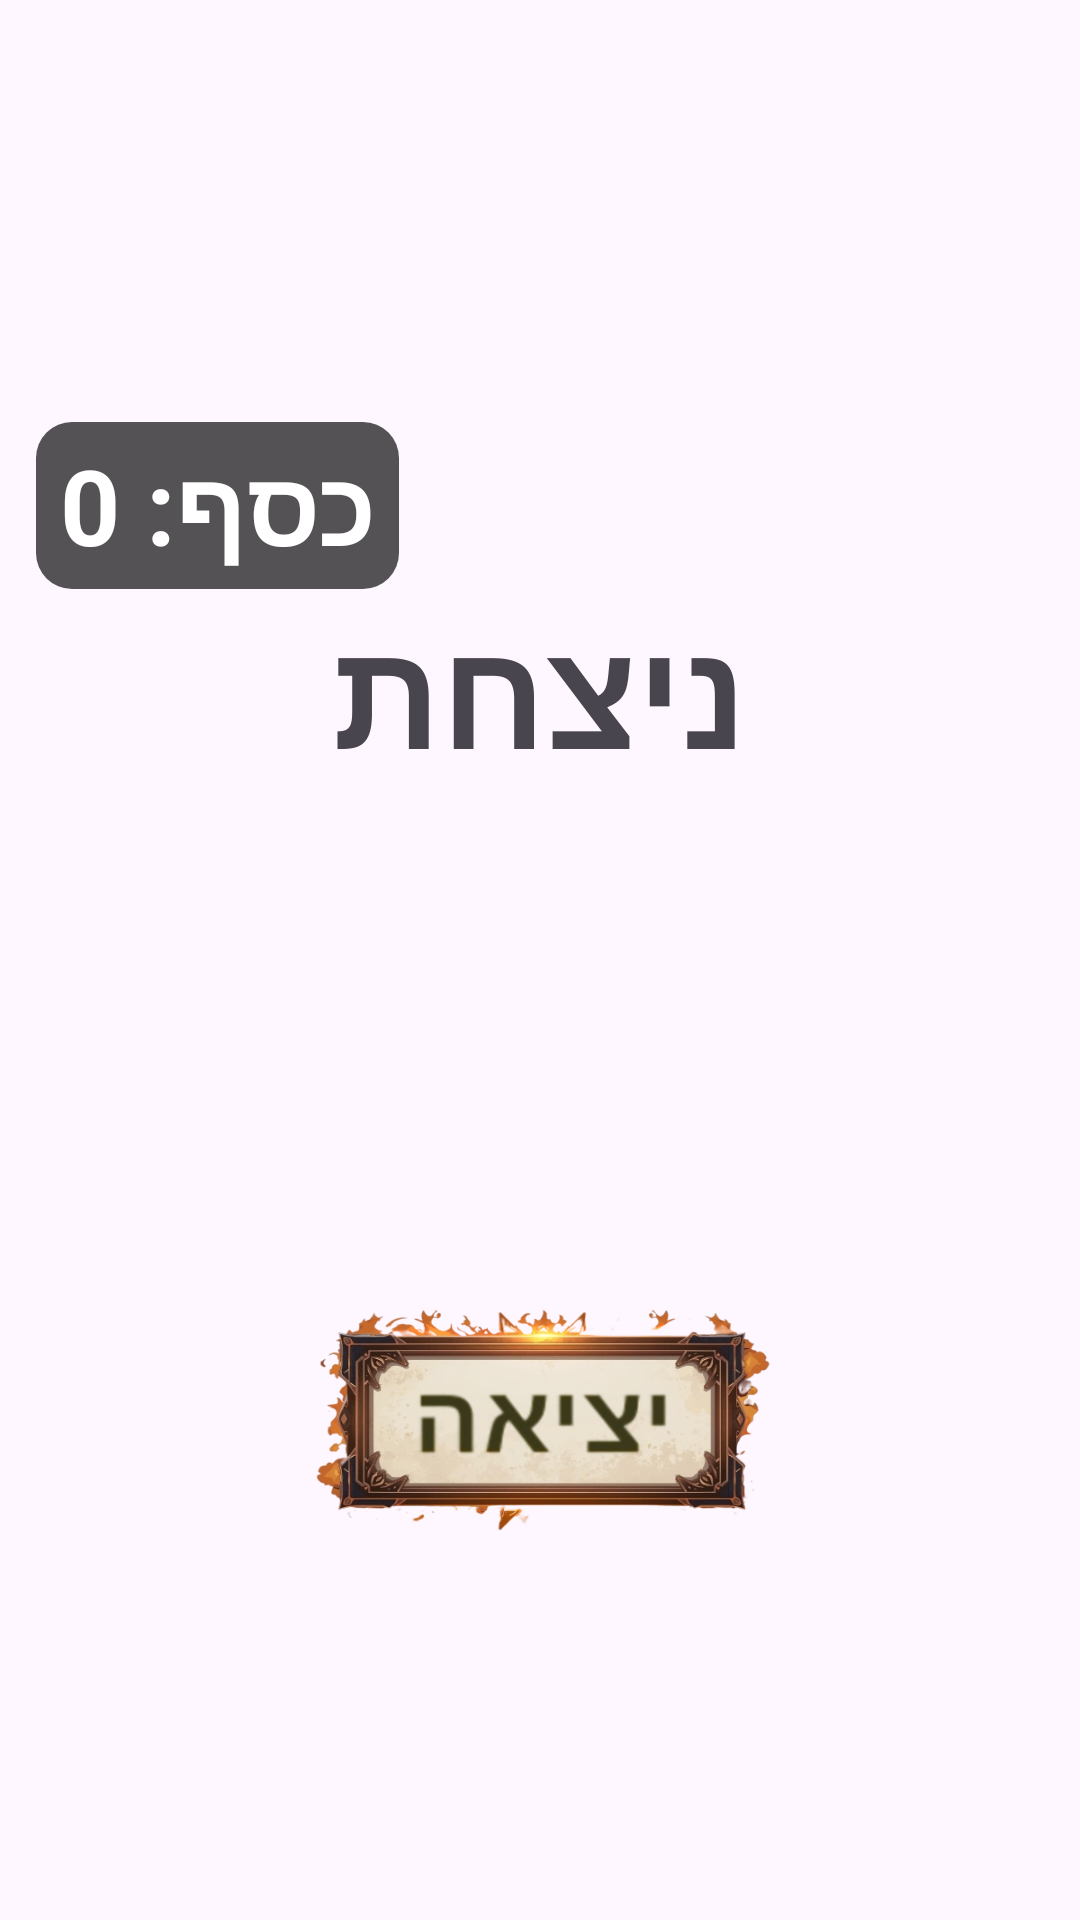

Reconstruct the res/layout file that produces this screen, plus the resources it refers to.
<!-- AndroidManifest.xml: application theme Theme.Fixed_guess_who -->
<!-- res/layout/dialog_victory.xml -->
<?xml version="1.0" encoding="utf-8"?>
<LinearLayout xmlns:android="http://schemas.android.com/apk/res/android"
    xmlns:app="http://schemas.android.com/apk/res-auto"
    android:orientation="vertical"
    android:layout_width="match_parent"
    android:layout_height="match_parent"
    android:fitsSystemWindows="true"
    android:gravity="center"
    android:background="@drawable/win_background"
    android:padding="12dp">


        <TextView
            android:id="@+id/tvMoney"
            android:layout_width="wrap_content"
            android:layout_height="wrap_content"
            android:background="@drawable/coins_background"
            android:text="כסף: 0"
            android:textSize="35dp"
            android:layout_gravity="start"
            android:layout_marginTop="20dp"
            android:textColor="@color/white"
            android:textStyle="bold"
            android:gravity="start"/>


        <TextView
            android:layout_width="wrap_content"
            android:layout_height="wrap_content"
            android:text="ניצחת"
            android:textSize="50dp"
            android:textStyle="bold"
            android:gravity="center"/>


        <Button
            android:layout_marginTop="160dp"
            android:id="@+id/btnBackToMenu"
            android:layout_width="180dp"
            android:layout_height="95dp"
            android:background="@drawable/exit_button"
            app:backgroundTint="@null"
            />


</LinearLayout>
<!-- resources referenced by this layout -->
<resources>
  <!-- drawable coins_background (drawable) -->
  <?xml version="1.0" encoding="utf-8"?>
  <shape xmlns:android="http://schemas.android.com/apk/res/android" android:shape="rectangle">
      <solid android:color="#AA000000"/> 
      <corners android:radius="12dp"/>
      <padding android:left="8dp" android:top="4dp" android:right="8dp" android:bottom="4dp"/>
  </shape>
  <!-- drawable exit_button: png bitmap (drawable, 211888 bytes) -->
  <style name="Theme.Fixed_guess_who" parent="Base.Theme.Fixed_guess_who" />
  <style name="Base.Theme.Fixed_guess_who" parent="Theme.Material3.DayNight.NoActionBar">
          
          
      </style>
  <!-- not gathered from this repository: default colours our renderer supplied (Android Studio template values) -->
  <color name="white">#FFFFFFFF</color>
</resources>
